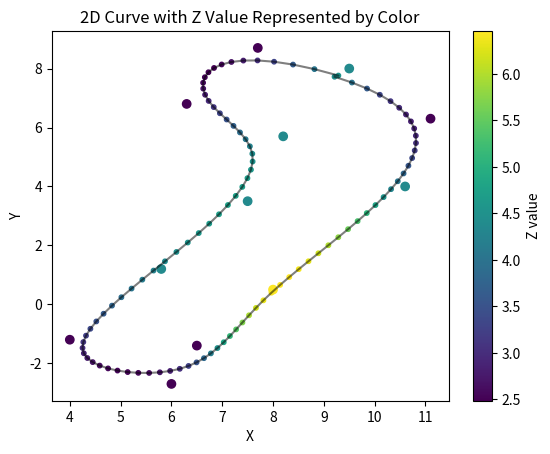

This chart was generated by the following Python code: (Note: this script raises an exception after producing the figure.)
import numpy as np
from scipy.interpolate import splprep, splev
import matplotlib.pyplot as plt

def rotate_left(lst, i=1):
    return np.hstack((lst[i:],lst[:i]))

# 示例数据：一系列三维点
h_s = 6.5
m_s =4.5
l_s = 2.7
x = np.array([10.6, 11.1, 9.5, 7.7, 6.3, 8.2, 7.5, 5.8,  4.0,  6.0,  6.5, 8.0])
y = np.array([ 4.0,  6.3, 8.0, 8.7, 6.8, 5.7, 3.5, 1.2, -1.2, -2.7, -1.4, 0.5])
z = np.array([ m_s,  l_s, m_s, l_s, l_s, m_s, m_s, m_s,  l_s,  l_s,  l_s, h_s])

# # 曲线拟合
x = rotate_left(x)
y = rotate_left(y)
z = rotate_left(z)
# # 曲线拟合
x = rotate_left(x)
y = rotate_left(y)
z = rotate_left(z)
# 确保曲线闭合
if not (x[0], y[0], z[0]) == (x[-1], y[-1], z[-1]):
    x_ = np.append(x, x[0])
    y_ = np.append(y, y[0])
    z_ = np.append(z, z[0])
curve = [x_,y_,z_]
tck, _ = splprep(curve, s=3)
print(tck)

# 插值到一定数目的点，这里以200为例
new_points = np.array(splev(np.linspace(0, 1, 100), tck))

new_points[0,:] = new_points[0,:] - 0.3
new_points[1,:]=new_points[1,:] -0.3

# 绘制原始点
plt.figure()
plt.scatter(x, y, c=z, cmap='viridis', marker='o')  # 使用散点图表示原始点

# 绘制拟合后的二维曲线，使用线条颜色表示z值
# 因为scatter不支持连续线条，我们使用plot绘制二维曲线，并用scatter绘制颜色代表z值的点
plt.plot(new_points[0], new_points[1], 'k-', alpha=0.5)  # 绘制二维曲线
points = plt.scatter(new_points[0], new_points[1], c=new_points[2], cmap='viridis', s=10)  # 点的颜色表示z值
plt.colorbar(points, label='Z value')  # 添加颜色条

plt.xlabel('X')
plt.ylabel('Y')
plt.title('2D Curve with Z Value Represented by Color')
plt.show()

new_points = new_points.T
points_length = new_points.shape[0]
yaws = np.zeros((points_length, 1))
for i in range(points_length + 1):
    curr_point = new_points[i % points_length, 0:2]
    prev_point = new_points[(i - 1) % points_length, 0:2]
    yaws[i % points_length] = np.arctan2(curr_point[1] - prev_point[1], curr_point[0] - prev_point[0])
new_points = np.hstack((new_points, yaws))
print(new_points.shape)

csvfile = '/home/<user>/traj_map.csv'
np.savetxt(csvfile, new_points, delimiter=",")

